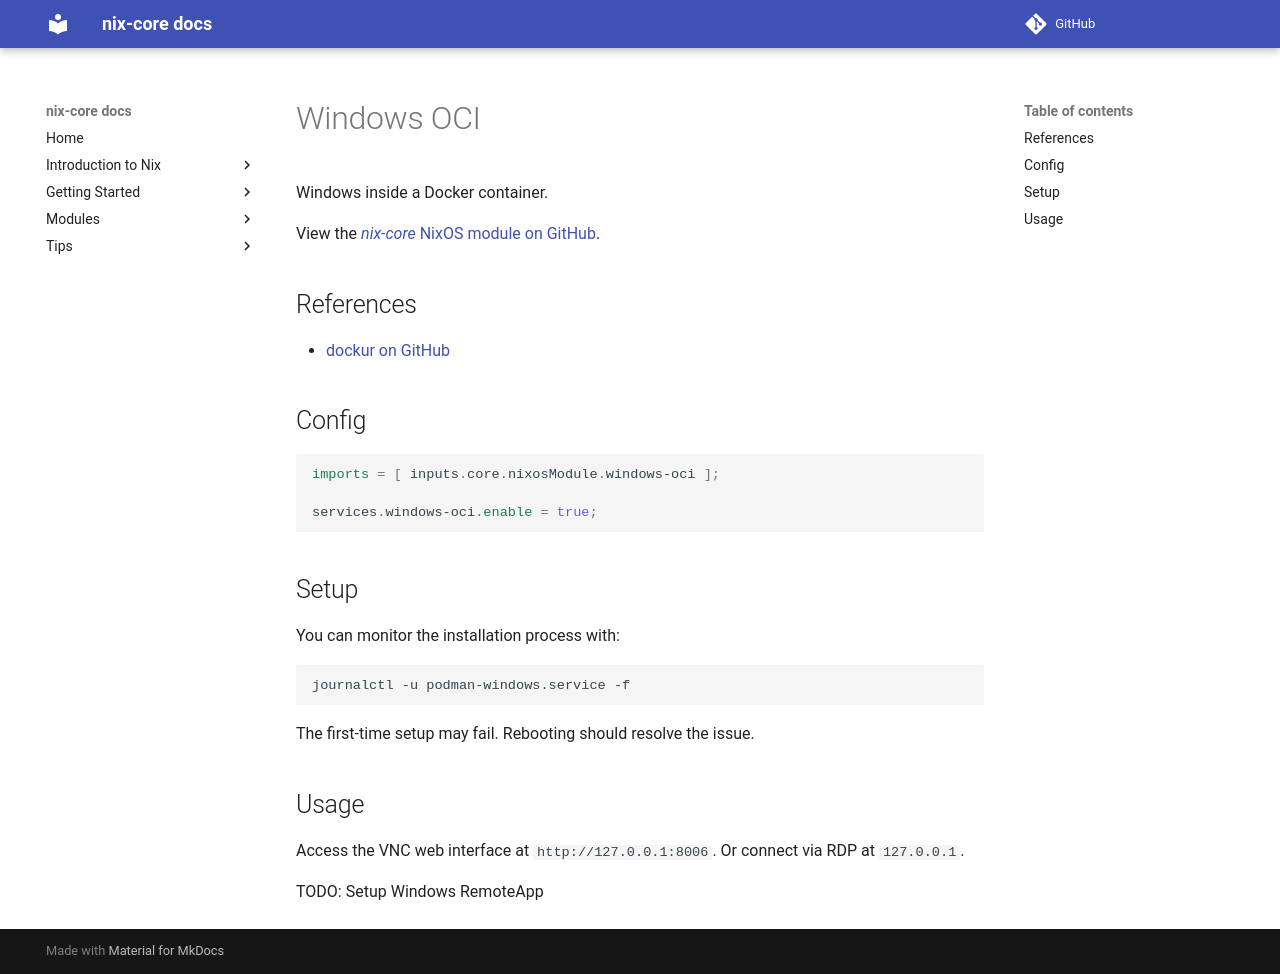

repository: sid115/nix-core · page: modules/nixos/windows-oci/index.html · generator: mkdocs

# Windows OCI 

Windows inside a Docker container.

View the [*nix-core* NixOS module on GitHub](https://github.com/sid115/nix-core/tree/master/modules/nixos/windows-oci).

## References

- [dockur on GitHub](https://github.com/dockur/windows)

## Config

```nix
imports = [ inputs.core.nixosModule.windows-oci ];

services.windows-oci.enable = true;
```

## Setup

You can monitor the installation process with:

```bash
journalctl -u podman-windows.service -f
```

The first-time setup may fail. Rebooting should resolve the issue.

## Usage

Access the VNC web interface at `http://127.0.0.1:8006`. Or connect via RDP at `127.0.0.1`.

TODO: Setup Windows RemoteApp
